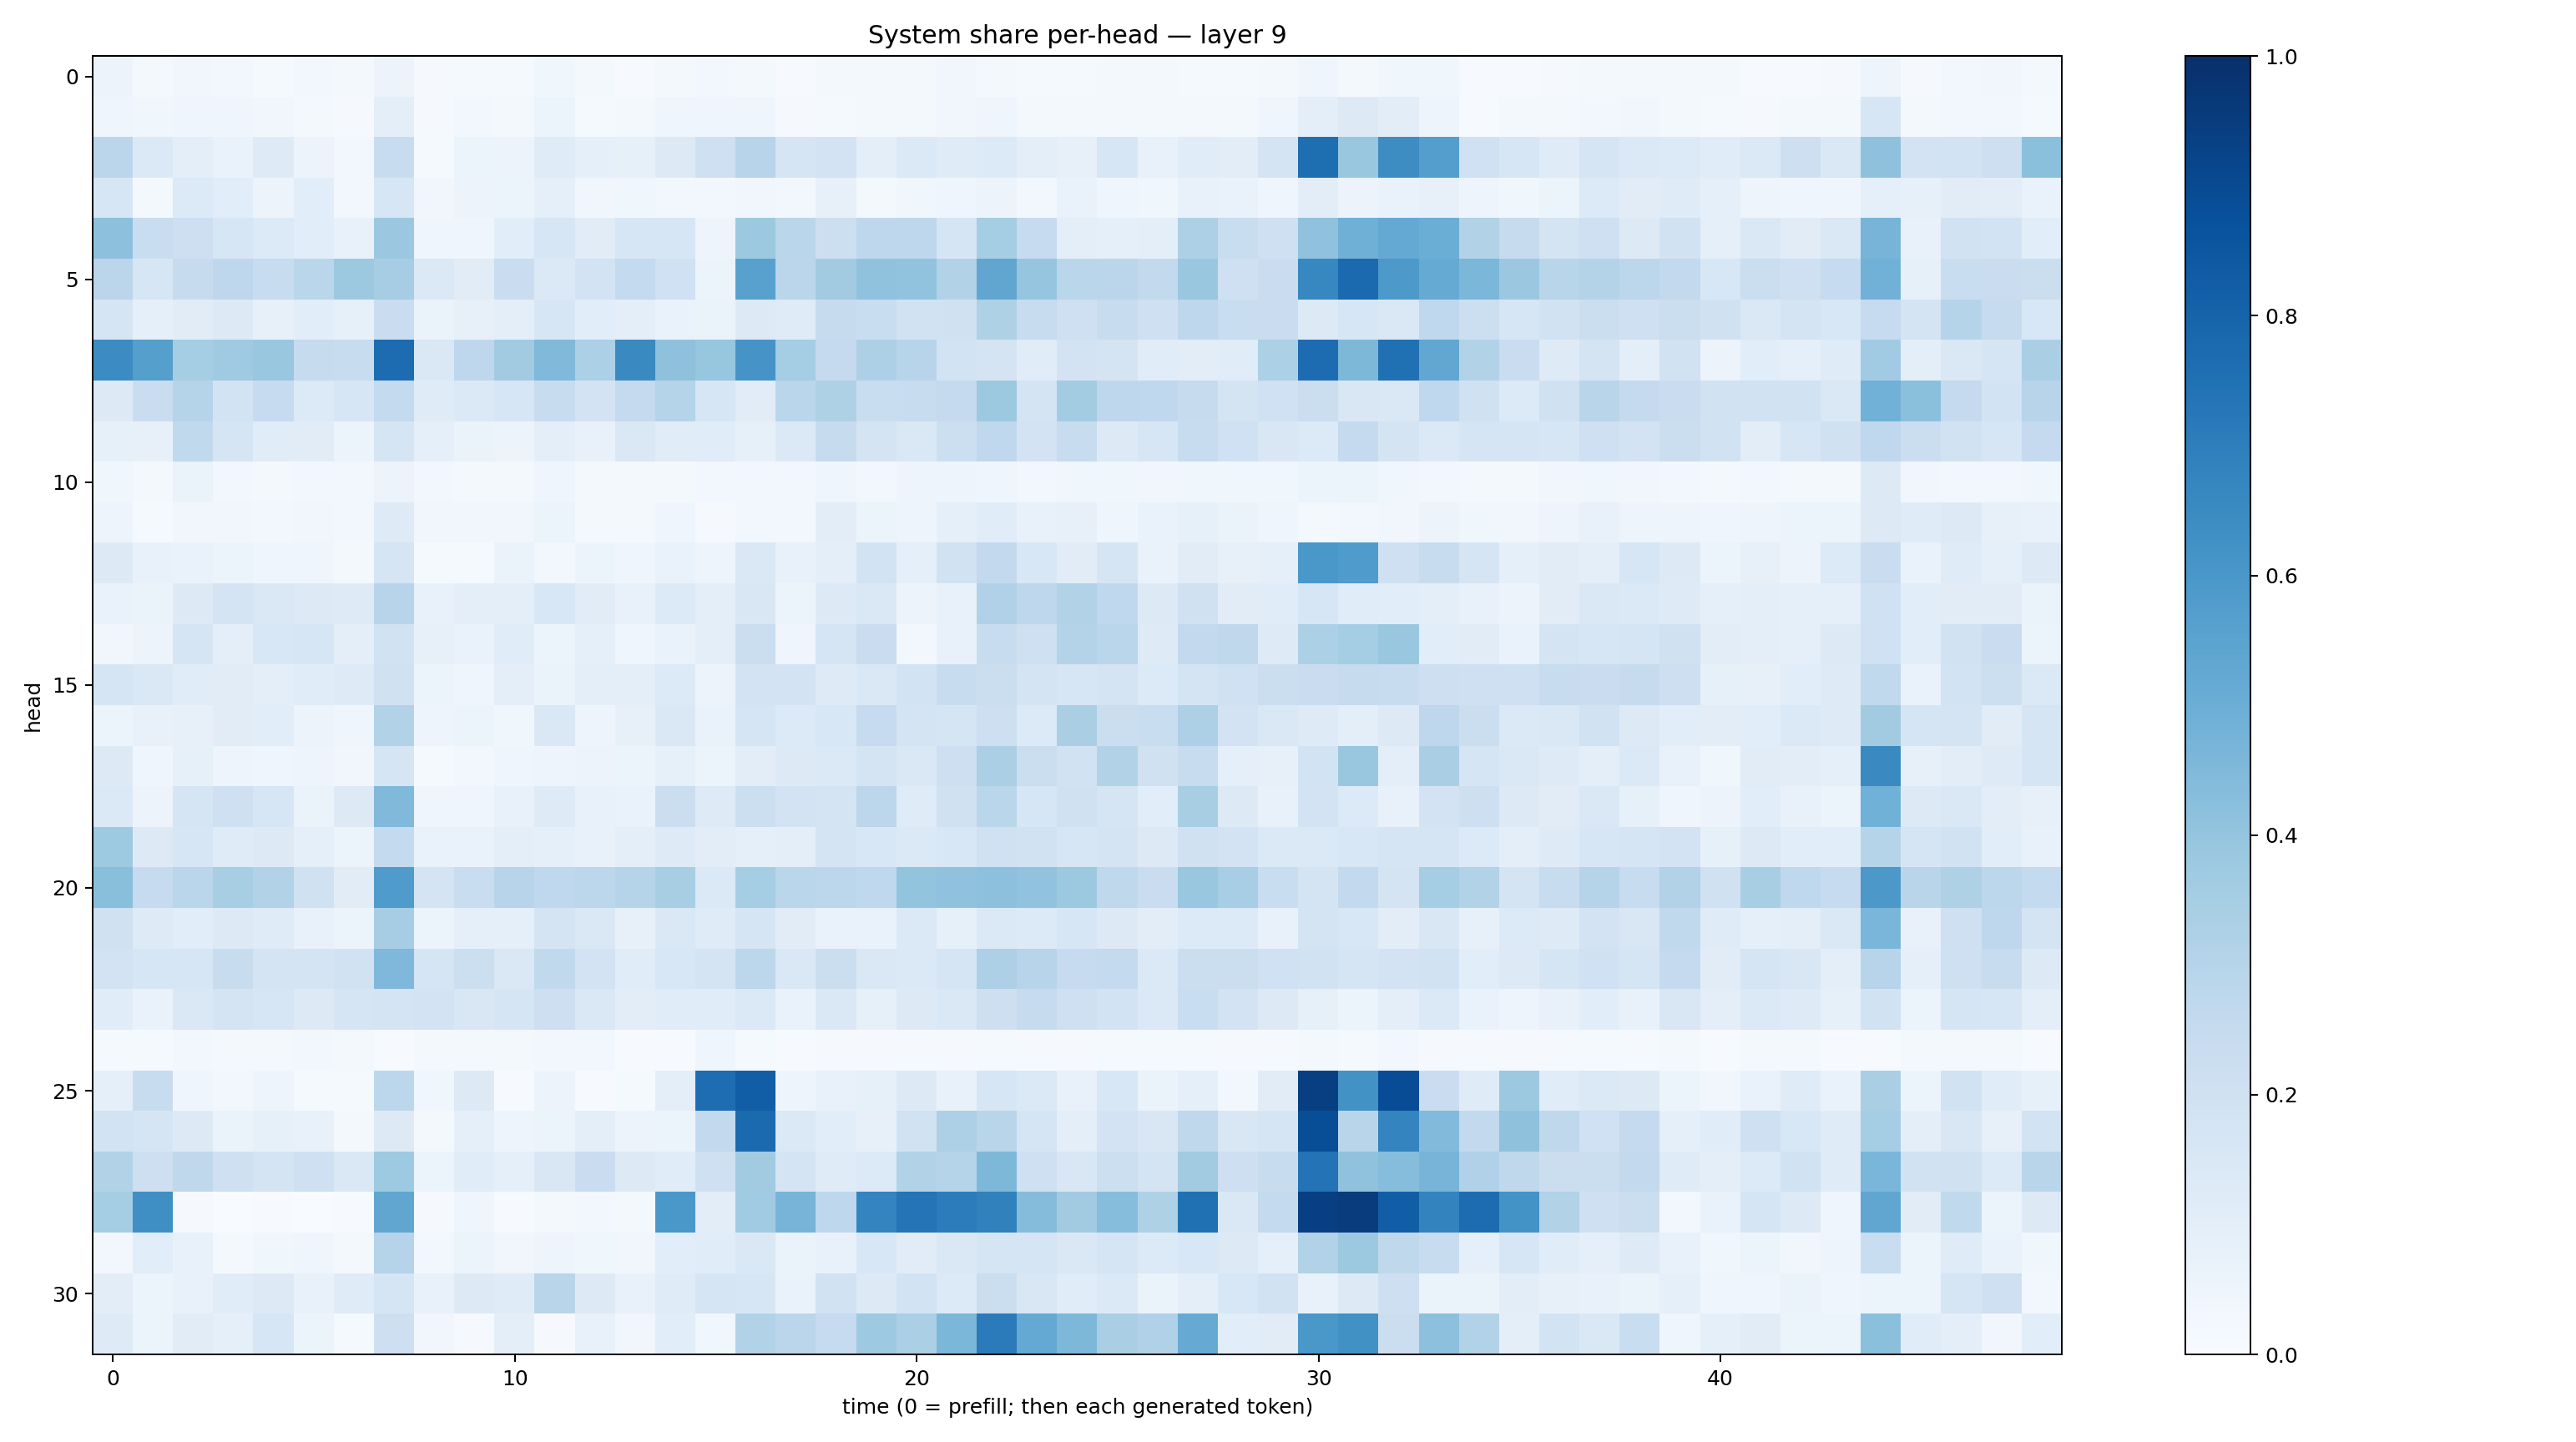

The data file committed next to this chart (first rows):
0.057916895, 0.019227445, 0.031733736, 0.025594635, 0.01339148, 0.026703794, 0.015653519, 0.056490637, 0.011530532, 0.01440538, 0.012037858, 0.038195122, 0.018254519, 0.0067139426, 0.021464322, 0.023992827, 0.017713526, 0.0049094567, 0.017056115, 0.01823181, 0.018036101, 0.031576533, 0.016411511, 0.013512322
0.04481, 0.03676, 0.04195, 0.04299, 0.03185, 0.01894, 0.01054, 0.09775, 0.01142, 0.03063, 0.01795, 0.05194, 0.01271, 0.01841, 0.04523, 0.04046, 0.0403, 0.01093, 0.01472, 0.01989, 0.01838, 0.03236, 0.0426, 0.02336
0.2821, 0.1402, 0.09452, 0.06764, 0.1241, 0.05777, 0.02667, 0.235, 0.01535, 0.06033, 0.05821, 0.1175, 0.09228, 0.08221, 0.1326, 0.2083, 0.2945, 0.1703, 0.1815, 0.09962, 0.1373, 0.1201, 0.1363, 0.09514
0.1599, 0.01981, 0.1356, 0.1084, 0.0554, 0.1076, 0.03118, 0.1637, 0.03364, 0.05551, 0.06185, 0.08595, 0.03168, 0.03889, 0.02473, 0.03054, 0.03387, 0.02863, 0.07844, 0.02194, 0.03525, 0.04414, 0.0565, 0.03099
0.4179, 0.233, 0.2145, 0.1621, 0.1341, 0.1087, 0.07251, 0.3801, 0.04196, 0.04428, 0.1078, 0.162, 0.1126, 0.162, 0.1569, 0.04715, 0.3757, 0.2862, 0.2158, 0.2766, 0.2759, 0.169, 0.3554, 0.2497
0.2831, 0.1635, 0.2431, 0.2746, 0.2365, 0.2855, 0.3757, 0.3497, 0.1405, 0.1132, 0.2275, 0.1368, 0.1827, 0.2554, 0.2019, 0.05114, 0.5555, 0.2819, 0.3602, 0.4064, 0.4037, 0.3102, 0.5326, 0.3952
0.1672, 0.09241, 0.1111, 0.1305, 0.08106, 0.1076, 0.08468, 0.2275, 0.06485, 0.07832, 0.09703, 0.1582, 0.1066, 0.09997, 0.06672, 0.06357, 0.1276, 0.1202, 0.2453, 0.2335, 0.1891, 0.1979, 0.3225, 0.235
0.6482, 0.5656, 0.3525, 0.3689, 0.3837, 0.2452, 0.2388, 0.766, 0.1418, 0.2769, 0.3609, 0.4485, 0.33, 0.6527, 0.4112, 0.3922, 0.6126, 0.353, 0.2516, 0.3244, 0.295, 0.186, 0.1774, 0.1153
0.1321, 0.2284, 0.2969, 0.1837, 0.2488, 0.1345, 0.1587, 0.2562, 0.118, 0.1377, 0.1573, 0.2362, 0.1826, 0.2505, 0.3022, 0.1614, 0.11, 0.2889, 0.321, 0.232, 0.2402, 0.2524, 0.3752, 0.1739
0.08297, 0.08163, 0.2635, 0.1717, 0.1144, 0.1101, 0.0618, 0.1677, 0.09086, 0.0659, 0.05718, 0.09507, 0.0752, 0.1457, 0.1154, 0.1139, 0.08361, 0.1384, 0.244, 0.175, 0.1466, 0.2173, 0.2688, 0.1819
0.03517, 0.01819, 0.06574, 0.02862, 0.01716, 0.02917, 0.02592, 0.05695, 0.02783, 0.01691, 0.02175, 0.04444, 0.01729, 0.02134, 0.02056, 0.03092, 0.02534, 0.02439, 0.04364, 0.02371, 0.04818, 0.04789, 0.04104, 0.02888
0.05047, 0.01284, 0.03268, 0.03149, 0.02555, 0.03308, 0.03024, 0.1229, 0.03263, 0.03334, 0.03479, 0.0602, 0.02342, 0.01624, 0.0447, 0.01167, 0.0263, 0.02389, 0.1035, 0.05216, 0.04955, 0.08821, 0.1165, 0.07178
0.126, 0.07262, 0.0678, 0.05452, 0.0441, 0.04551, 0.01875, 0.1717, 0.01494, 0.01287, 0.06323, 0.02755, 0.05354, 0.04498, 0.06678, 0.05034, 0.1461, 0.07605, 0.09548, 0.1871, 0.08692, 0.1902, 0.2605, 0.1544
0.06943, 0.06369, 0.1284, 0.1767, 0.1436, 0.1258, 0.1237, 0.295, 0.07366, 0.09478, 0.09903, 0.1538, 0.1102, 0.07112, 0.1345, 0.1003, 0.1486, 0.05466, 0.1307, 0.1413, 0.05619, 0.07504, 0.3167, 0.2771
0.03331, 0.05545, 0.1704, 0.09812, 0.1543, 0.1632, 0.09724, 0.1895, 0.07852, 0.06754, 0.1154, 0.05213, 0.08971, 0.04478, 0.06695, 0.09391, 0.2208, 0.03928, 0.1697, 0.2296, 0.02975, 0.07509, 0.2354, 0.2102
0.1717, 0.1407, 0.1157, 0.1112, 0.09831, 0.1133, 0.125, 0.1978, 0.06018, 0.04485, 0.09671, 0.06518, 0.098, 0.09676, 0.1334, 0.0552, 0.1811, 0.1804, 0.1216, 0.147, 0.1852, 0.2379, 0.2265, 0.172
0.05989, 0.07294, 0.0785, 0.1103, 0.1062, 0.05638, 0.0395, 0.3122, 0.04926, 0.05963, 0.03778, 0.1472, 0.04917, 0.07944, 0.1467, 0.0703, 0.1652, 0.1332, 0.1542, 0.2495, 0.1745, 0.1708, 0.2114, 0.134
0.1261, 0.04592, 0.08424, 0.04784, 0.04465, 0.04743, 0.03179, 0.1696, 0.01256, 0.02432, 0.04131, 0.04842, 0.05576, 0.05967, 0.08436, 0.06208, 0.1039, 0.1275, 0.1367, 0.1766, 0.1416, 0.2131, 0.3337, 0.2193
0.1371, 0.05543, 0.1681, 0.2089, 0.1588, 0.06637, 0.1263, 0.4464, 0.04508, 0.04476, 0.0745, 0.124, 0.07578, 0.06841, 0.2211, 0.1244, 0.2187, 0.181, 0.1742, 0.2798, 0.1194, 0.1965, 0.2875, 0.1584
0.374, 0.132, 0.164, 0.1193, 0.1295, 0.08966, 0.06107, 0.2549, 0.06765, 0.06846, 0.0972, 0.0889, 0.07163, 0.09943, 0.1249, 0.1021, 0.09073, 0.09538, 0.1748, 0.1526, 0.1382, 0.1551, 0.2017, 0.1946
0.4256, 0.2488, 0.2867, 0.3431, 0.3132, 0.1966, 0.1116, 0.5843, 0.1732, 0.2307, 0.2965, 0.2659, 0.2793, 0.2974, 0.3429, 0.1382, 0.3542, 0.2885, 0.2798, 0.2669, 0.4021, 0.4074, 0.4165, 0.4041
0.1981, 0.124, 0.1083, 0.128, 0.1187, 0.0735, 0.06201, 0.3498, 0.05887, 0.0922, 0.08595, 0.1779, 0.1439, 0.08136, 0.1471, 0.1209, 0.17, 0.1114, 0.06795, 0.0688, 0.139, 0.08534, 0.1396, 0.1329
0.1828, 0.1609, 0.1628, 0.2359, 0.1759, 0.1724, 0.1913, 0.4497, 0.1706, 0.2172, 0.1464, 0.262, 0.1808, 0.1148, 0.1539, 0.1728, 0.2775, 0.1469, 0.2219, 0.1447, 0.1398, 0.1685, 0.3247, 0.2954
0.1138, 0.06676, 0.1444, 0.1767, 0.1587, 0.1326, 0.1664, 0.1796, 0.1811, 0.1496, 0.1703, 0.2148, 0.1438, 0.1037, 0.1137, 0.1169, 0.1371, 0.06863, 0.1478, 0.08215, 0.1312, 0.143, 0.2121, 0.2429
0.01397, 0.01184, 0.02653, 0.01782, 0.02279, 0.02825, 0.01862, 0.006743, 0.01863, 0.01947, 0.01999, 0.0305, 0.02791, 0.007596, 0.006304, 0.04203, 0.01453, 0.0044, 0.009558, 0.008557, 0.0114, 0.009077, 0.01405, 0.011
0.09056, 0.2416, 0.04531, 0.0282, 0.05018, 0.01489, 0.01449, 0.278, 0.03628, 0.1296, 0.00513, 0.05554, 0.006375, 0.01302, 0.09582, 0.7654, 0.8215, 0.04775, 0.07272, 0.08368, 0.1263, 0.07479, 0.163, 0.1398
0.1867, 0.1686, 0.1287, 0.06315, 0.08487, 0.07293, 0.01958, 0.1309, 0.02338, 0.09152, 0.04878, 0.05379, 0.1013, 0.05589, 0.05212, 0.2587, 0.7766, 0.1389, 0.1059, 0.08007, 0.1946, 0.3245, 0.2919, 0.1695
0.3108, 0.2123, 0.2722, 0.2056, 0.1787, 0.2096, 0.1432, 0.3728, 0.06123, 0.1167, 0.09254, 0.1508, 0.2269, 0.1288, 0.114, 0.2099, 0.362, 0.1772, 0.1206, 0.1336, 0.312, 0.2986, 0.4551, 0.207
0.3531, 0.6345, 0.01064, 0.0006443, 0.004635, 0.003222, 0.00446, 0.533, 0.009342, 0.04116, 0.006694, 0.02045, 0.02768, 0.02295, 0.5998, 0.1052, 0.3652, 0.4693, 0.2735, 0.6747, 0.7352, 0.707, 0.6871, 0.437
0.02367, 0.1085, 0.07401, 0.01828, 0.0361, 0.04165, 0.0222, 0.3019, 0.02595, 0.05977, 0.03137, 0.04836, 0.0385, 0.03356, 0.1061, 0.1151, 0.1421, 0.06422, 0.07378, 0.1562, 0.1123, 0.1426, 0.1713, 0.1684
0.1048, 0.05314, 0.0756, 0.1156, 0.1291, 0.07355, 0.1193, 0.1702, 0.07544, 0.1258, 0.1182, 0.2929, 0.129, 0.07429, 0.1174, 0.166, 0.1567, 0.06728, 0.1926, 0.1327, 0.1864, 0.1335, 0.2264, 0.1505
0.1215, 0.06131, 0.1125, 0.08685, 0.1578, 0.05303, 0.01462, 0.2146, 0.03278, 0.011, 0.09708, 0.01087, 0.07579, 0.0314, 0.1069, 0.03898, 0.3087, 0.2826, 0.2491, 0.3718, 0.3356, 0.4604, 0.7085, 0.5221
